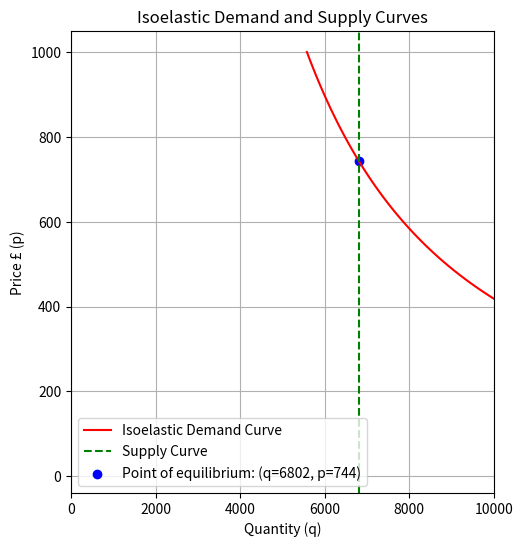

Write the Python code that produced this figure. (Note: this script raises an exception after producing the figure.)
import numpy as np
import matplotlib.pyplot as plt
import math

# Define a dictionary to hold the initial parameter values
params = {
    'quant': 6802,
    'price': 744,
    'elas': 0.67,
    'x1': 1,
}

# This method takes all the parameters and calculates the missing one.
def calculate_missing_parameter(params, target_parameter):
    if params[target_parameter] != '?':
        return params[target_parameter]
    elif target_parameter == 'quant':
        params[target_parameter] = params['x1'] * params['price'] ** -params['elas']
    elif target_parameter == 'price':
        params[target_parameter] = (params['quant'] / params['x1']) ** (-1 / params['elas'])
    elif target_parameter == 'elas':
        params[target_parameter] = -math.log(params['quant'] / params['x1']) / math.log(params['price'])
    elif target_parameter == 'x1':
        params[target_parameter] = params['quant'] / (params['price'] ** -params['elas'])
    return params[target_parameter]

target_parameter = 'x1'  # Replace with the parameter you want to calculate
calculated_value = calculate_missing_parameter(params, target_parameter)
print(f'{target_parameter}: {round(calculated_value, 2)}')

# Define the isoelastic demand function
def isoelastic_demand(p, a, elas):
    q = a * p ** (-elas)
    return q

# Calculate demand quantity for the given price
a = params['quant'] / (params['price'] ** -params['elas'])
p_values = np.linspace(0, 1000, 100)
q_demand_values = [isoelastic_demand(p, a, params['elas']) for p in p_values]

# Define the vertical supply function (supply curve coming from x-axis)
def vertical_supply(p):
    return params['quant']

# Calculate supply quantity for the given price
q_supply_values = [vertical_supply(p) for p in p_values]

# Plot the isoelastic demand and vertical supply curves
plt.figure(figsize=(12, 6))

# Plot the first graph (original data)
plt.subplot(1, 2, 1)
plt.plot(q_demand_values, p_values, label='Isoelastic Demand Curve', color='r')
plt.axvline(x=params['quant'], color='g', linestyle='--', label=f'Supply Curve')
plt.scatter(params['quant'], params['price'], color='b', label=f'Point of equilibrium: (q={round(params["quant"])}, p={round(params["price"])})')
plt.xlabel('Quantity (q)')
plt.ylabel('Price £ (p)')
plt.title('Isoelastic Demand and Supply Curves')
plt.legend()
plt.grid(True)
plt.xlim(0, 10000)

# Define Counterfactual method
def counterfactual(params):
    counterfactual_parameter = input("Counterfactual: What parameter would you like to change? (quant, price, elas, x1): ")
    counterfactual_percent = float(input("By what percentage would you like to change it? If you do not want to add a change, type 0: "))

    if counterfactual_parameter == 'quant':
        params['quant'] *= (1 + (counterfactual_percent / 100))
        # Adjust price while keeping elasticity constant
        params['price'] = (params['quant'] / params['x1']) ** (-1 / params['elas'])
    elif counterfactual_parameter == 'price':
        params['price'] *= (1 + (counterfactual_percent / 100))
    elif counterfactual_parameter == 'elas':
        params['elas'] *= (1 + (counterfactual_percent / 100))
    elif counterfactual_parameter == 'x1':
        params['x1'] *= (1 + (counterfactual_percent / 100))
    return params

# Apply counterfactual to the parameters
params = counterfactual(params)
print("Updated Parameters:", params)

# Calculate demand quantity for the given price with updated parameters
a = params['quant'] / (params['price'] ** -params['elas'])
q_demand_values = [isoelastic_demand(p, a, params['elas']) for p in p_values]

# Plot the second graph (data after counterfactual changes)
plt.subplot(1, 2, 2)
plt.plot(q_demand_values, p_values, label='Isoelastic Demand Curve', color='r')
plt.axvline(x=params['quant'], color='g', linestyle='--', label=f'Supply Curve')
plt.scatter(params['quant'], params['price'], color='b', label=f'Point of equilibrium: (q={round(params["quant"])}, p={round(params["price"])})')
plt.xlabel('Quantity (q)')
plt.ylabel('Price £ (p)')
plt.title('Counterfactual Isoelastic Demand and Supply Curves')
plt.legend()
plt.grid(True)
plt.xlim(0, 10000)
plt.tight_layout()
plt.show()
